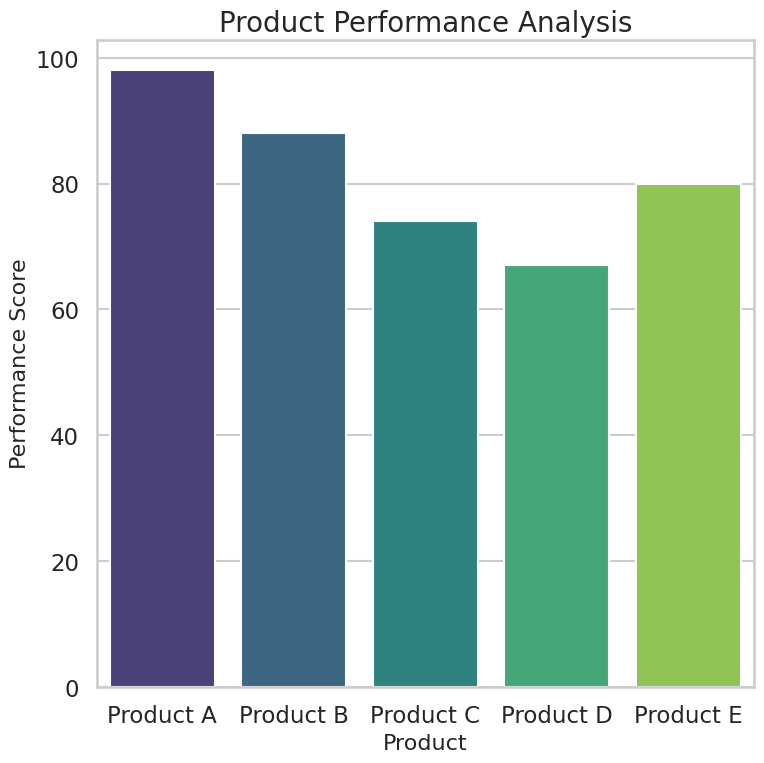

This chart was generated by the following Python code:
# chart.py
# Email: 23f2000738@ds.study.iitm.ac.in

import seaborn as sns
import matplotlib.pyplot as plt
import pandas as pd
import numpy as np

# -----------------------------
# Generate Synthetic Product Data
# -----------------------------
np.random.seed(42)

products = ["Product A", "Product B", "Product C", "Product D", "Product E"]
performance = np.random.randint(60, 100, size=5)

df = pd.DataFrame({
    "Product": products,
    "Performance": performance
})

# -----------------------------
# Styling
# -----------------------------
sns.set_style("whitegrid")         # clean professional look
sns.set_context("talk")            # presentation-ready sizing

# -----------------------------
# Create Chart (512x512 px)
# figsize(8,8) at dpi=64 → 512x512
# -----------------------------
plt.figure(figsize=(8, 8), dpi=64)

sns.barplot(
    data=df,
    x="Product",
    y="Performance",
    palette="viridis"
)

plt.title("Product Performance Analysis", fontsize=20)
plt.xlabel("Product", fontsize=16)
plt.ylabel("Performance Score", fontsize=16)

plt.tight_layout()

# Save EXACT SIZE heatmap
plt.savefig("chart.png", dpi=64, bbox_inches="tight")
plt.close()
